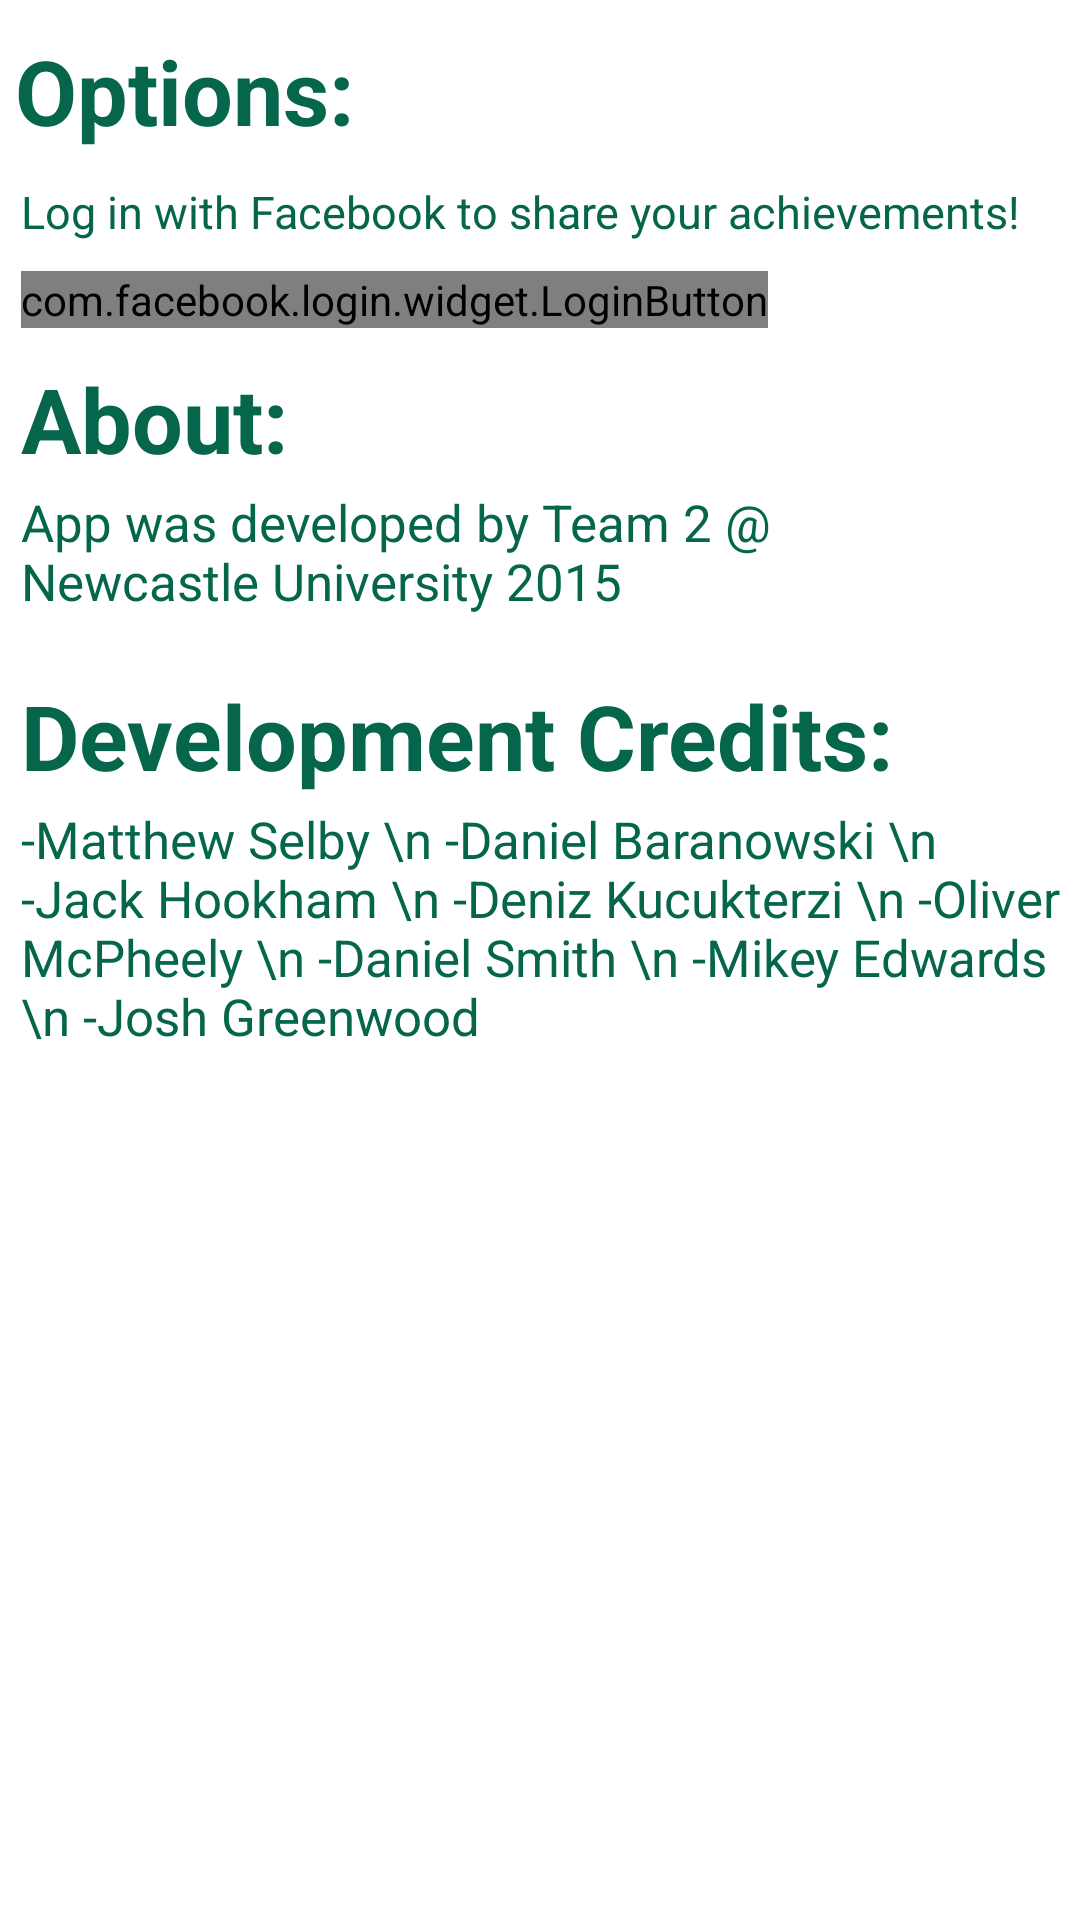

Layout XML and referenced resources for this Android screen:
<!-- AndroidManifest.xml: application theme AppTheme -->
<!-- res/layout/fragment_options.xml -->
<RelativeLayout xmlns:android="http://schemas.android.com/apk/res/android"
    xmlns:tools="http://schemas.android.com/tools"
    android:layout_width="match_parent"
    android:layout_height="match_parent"
    tools:context="com.team.two.lloyds_app.screens.fragments.OptionsFragment"
    android:background="#ffffffff">

    <TextView style="@style/options_screen_title"
        android:layout_width="wrap_content"
        android:layout_height="wrap_content"
        android:text="Options:"
        android:id="@+id/Options"
        android:layout_marginLeft="5dp"
        android:layout_marginTop="10dp"
        />

    <TextView
        android:id="@+id/fbLoginMessage"
        android:text="@string/fb_not_logged_in_message"
        android:textSize="15sp"
        android:layout_width="wrap_content"
        android:layout_height="wrap_content"
        android:layout_marginTop="10dp"
        android:layout_marginLeft="7dp"
        android:layout_marginBottom="10dp"
        android:layout_below="@+id/Options"

        />

    <com.facebook.login.widget.LoginButton
        android:id="@+id/login_button"
        android:layout_width="wrap_content"
        android:layout_height="wrap_content"
        android:layout_marginTop="30dp"
        android:layout_alignTop="@+id/fbLoginMessage"
        android:layout_marginLeft="7dp"
        android:layout_below="@id/fbLoginMessage"
        />

    <TextView style="@style/options_screen_title"
        android:layout_width="wrap_content"
        android:layout_height="wrap_content"
        android:text="About:"
        android:id="@+id/about_text"
        android:layout_marginLeft="7dp"
        android:layout_below="@id/login_button"
        android:layout_marginTop="10dp"
        />


    <TextView style="@style/options_screen_text"
        android:id="@+id/aboutBox"
        android:layout_width="wrap_content"
        android:layout_height="wrap_content"
        android:layout_alignLeft="@+id/about_text"
        android:layout_below="@+id/about_text"
        android:layout_marginRight="25dp"
        android:layout_marginTop="3dp"
        android:text="App was developed by Team 2 @ Newcastle University 2015" />

    <TextView style="@style/options_screen_title"
        android:id="@+id/textView2"
        android:layout_width="wrap_content"
        android:layout_height="wrap_content"
        android:layout_alignLeft="@+id/aboutBox"
        android:layout_below="@+id/aboutBox"
        android:layout_marginTop="20dp"
        android:text="Development Credits: " />

    <TextView style="@style/options_screen_text"
        android:id="@+id/credits"
        android:layout_width="wrap_content"
        android:layout_height="wrap_content"
        android:layout_alignLeft="@+id/textView2"
        android:layout_alignStart="@+id/textView2"
        android:layout_below="@+id/textView2"
        android:layout_marginTop="3dp"
        android:text="-Matthew Selby \n -Daniel Baranowski \n -Jack Hookham \n -Deniz Kucukterzi \n -Oliver McPheely \n -Daniel Smith \n -Mikey Edwards \n -Josh Greenwood " />
        />


    </RelativeLayout>
<!-- resources referenced by this layout -->
<resources>
  <string name="fb_not_logged_in_message">Log in with Facebook to share your achievements!</string>
  <style name="options_screen_text">
          <item name="android:textSize">17sp</item>
          <item name="android:textColor">@color/lloyds_green</item>
  
      </style>
  <style name="options_screen_title">
          <item name="android:textSize">30sp</item>
          <item name="android:textColor">@color/lloyds_green</item>
          <item name="android:textStyle">bold</item>
      </style>
  <style name="AppTheme" parent="Theme.AppCompat.NoActionBar">
          <item name="android:textColor">@color/lloyds_green</item>
          <item name="android:dropDownListViewStyle">@style/mySpinnerStyle</item>
          <item name="android:dialogTheme">@style/YourAlertDialogTheme</item>
      </style>
  <color name="lloyds_green">#06664c</color>
  <style name="mySpinnerStyle" parent="android:Widget.ListView.DropDown">
          <item name="android:divider">#ffffff</item>
          <item name="android:dividerHeight">1dp</item>
      </style>
  <style name="YourAlertDialogTheme">
          <item name="android:windowNoTitle">false</item>
          <item name="android:textColor">@color/white</item>
          <item name="android:windowBackground">@drawable/gradient_green</item>
          <item name="android:windowContentOverlay">@null</item>
          <item name="android:windowIsFloating">true</item>
          <item name="android:windowAnimationStyle">@android:style/Animation.Dialog</item>
          <item name="android:windowMinWidthMajor">@android:dimen/dialog_min_width_major</item>
          <item name="android:windowMinWidthMinor">@android:dimen/dialog_min_width_minor</item>
      </style>
  <color name="white">#FFFFFF</color>
  <!-- drawable gradient_green (drawable) -->
  <?xml version="1.0" encoding="utf-8"?>
  <selector xmlns:android="http://schemas.android.com/apk/res/android">
  <item>
      <shape>
          <gradient
              android:angle="315"
              android:startColor="#055841"
              android:endColor="#208260"
              android:type="linear" />
      </shape>
  </item>
  </selector>
</resources>
